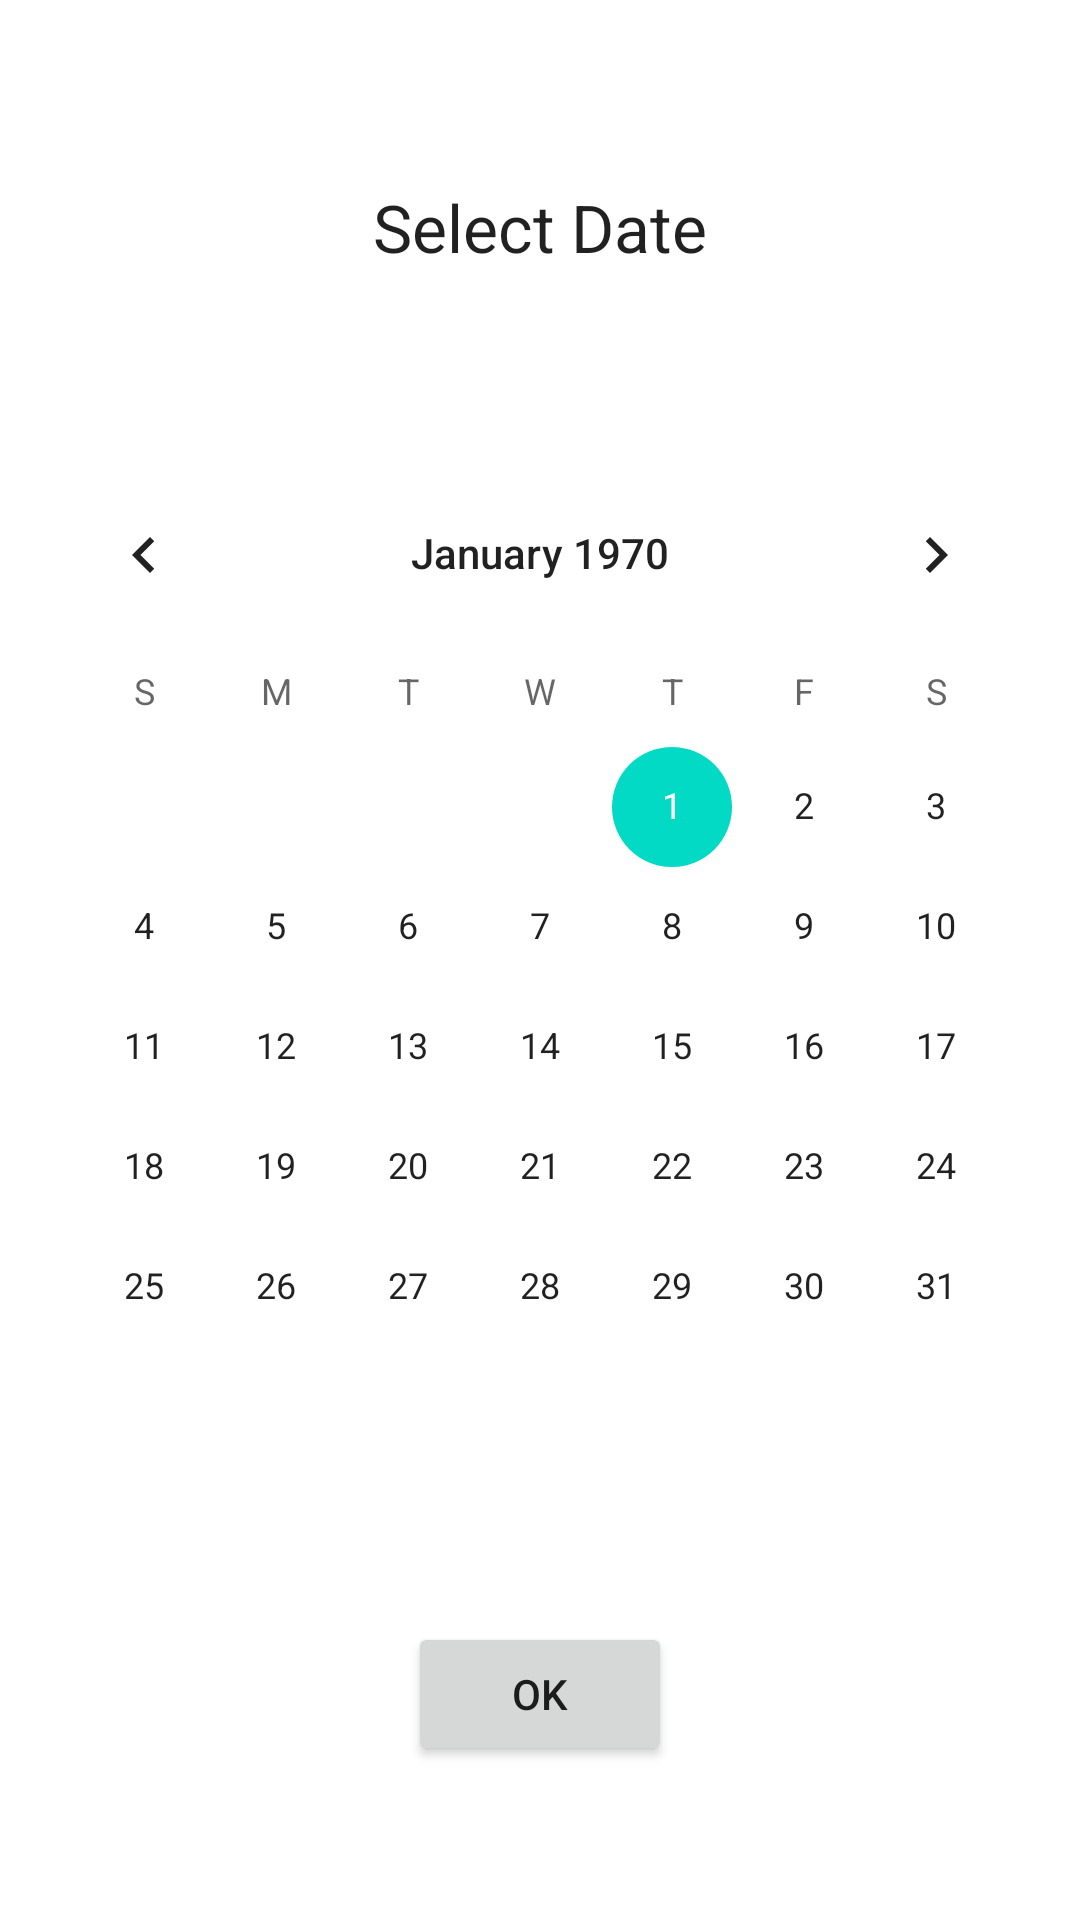

Produce the Android XML layout that renders to this screen, including the resource entries it uses.
<!-- AndroidManifest.xml: application theme Theme.DDL -->
<!-- res/layout/activity_main.xml -->
<?xml version="1.0" encoding="utf-8"?>
<androidx.constraintlayout.widget.ConstraintLayout xmlns:android="http://schemas.android.com/apk/res/android"
    xmlns:app="http://schemas.android.com/apk/res-auto"
    xmlns:tools="http://schemas.android.com/tools"
    android:layout_width="match_parent"
    android:layout_height="match_parent"
    android:background="#FFFFFF"
    tools:context=".MainActivity">

    <CalendarView
        android:id="@+id/MainCalendar"
        android:layout_width="wrap_content"
        android:layout_height="wrap_content"
        app:layout_constraintBottom_toBottomOf="parent"
        app:layout_constraintEnd_toEndOf="parent"
        app:layout_constraintStart_toStartOf="parent"
        app:layout_constraintTop_toTopOf="parent" />

    <Button
        android:id="@+id/MainOkButton"
        android:layout_width="wrap_content"
        android:layout_height="wrap_content"
        android:onClick="MainOkButtonClicked"
        android:text="OK"
        app:layout_constraintBottom_toBottomOf="parent"
        app:layout_constraintEnd_toEndOf="parent"
        app:layout_constraintStart_toStartOf="parent"
        app:layout_constraintTop_toBottomOf="@+id/MainCalendar" />

    <TextView
        android:id="@+id/MainHeader"
        android:layout_width="wrap_content"
        android:layout_height="wrap_content"
        android:text="Select Date"
        android:textAppearance="@style/TextAppearance.AppCompat.Large"
        app:layout_constraintBottom_toTopOf="@+id/MainCalendar"
        app:layout_constraintEnd_toEndOf="parent"
        app:layout_constraintStart_toStartOf="parent"
        app:layout_constraintTop_toTopOf="parent" />
</androidx.constraintlayout.widget.ConstraintLayout>
<!-- resources referenced by this layout -->
<resources>
  <style name="Theme.DDL" parent="Theme.MaterialComponents.DayNight.DarkActionBar">
          
          <item name="colorPrimary">@color/purple_500</item>
          <item name="colorPrimaryVariant">@color/purple_700</item>
          <item name="colorOnPrimary">@color/white</item>
          
          <item name="colorSecondary">@color/teal_200</item>
          <item name="colorSecondaryVariant">@color/teal_700</item>
          <item name="colorOnSecondary">@color/black</item>
          
          <item name="android:statusBarColor" tools:targetApi="l">?attr/colorPrimaryVariant</item>
          
      </style>
  <!-- not gathered from this repository: default colours our renderer supplied (Android Studio template values) -->
  <color name="purple_500">#FF6200EE</color>
  <color name="purple_700">#FF3700B3</color>
  <color name="teal_200">#FF03DAC5</color>
  <color name="teal_700">#FF018786</color>
  <color name="black">#FF000000</color>
  <color name="white">#FFFFFFFF</color>
</resources>
